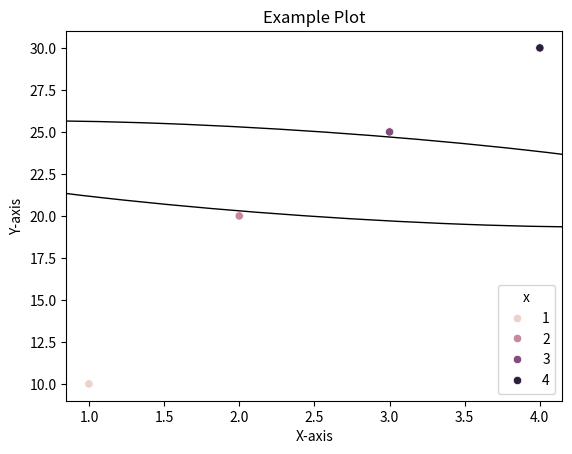

The matplotlib source for this figure:
import matplotlib.pyplot as plt
import seaborn as sns
import pandas as pd


def plot_dataframe(
    df, x_col, y_col, title, xlabel, ylabel, color_col=None, marker_col=None
):
    """
    Plots two columns from a dataframe against each other and returns a figure object.

    Args:
        df (pandas.DataFrame): The dataframe to plot.
        x_col (str): The column to use for the x-axis.
        y_col (str): The column to use for the y-axis.
        title (str): The title of the plot.
        xlabel (str): The label for the x-axis.
        ylabel (str): The label for the y-axis.
        color_col (str, optional): The column to use for coloring the points. Defaults to None.
        marker_col (str, optional): The column to use for marking the points. Defaults to None.

    Returns:
        matplotlib.figure.Figure: The figure object created for the plot.
    """
    # Check for input types
    if not isinstance(df, pd.DataFrame):
        raise TypeError("df must be a pandas DataFrame")
    if not isinstance(x_col, str):
        raise TypeError("x_col must be a string")
    if not isinstance(y_col, str):
        raise TypeError("y_col must be a string")
    if not isinstance(title, str):
        raise TypeError("title must be a string")
    if not isinstance(xlabel, str):
        raise TypeError("xlabel must be a string")
    if not isinstance(ylabel, str):
        raise TypeError("ylabel must be a string")
    if color_col is not None and not isinstance(color_col, str):
        raise TypeError("color_col must be a string or None")
    if marker_col is not None and not isinstance(marker_col, str):
        raise TypeError("marker_col must be a string or None")

    # Create a figure object
    fig = plt.figure()
    # Plot the data
    if color_col is None and marker_col is None:
        sns.scatterplot(x=x_col, y=y_col, data=df)
    elif color_col is not None and marker_col is None:
        sns.scatterplot(x=x_col, y=y_col, hue=color_col, data=df)
    elif color_col is None and marker_col is not None:
        sns.scatterplot(x=x_col, y=y_col, style=marker_col, data=df)
    else:
        sns.scatterplot(x=x_col, y=y_col, hue=color_col, style=marker_col, data=df)

    # Add labels and title
    plt.xlabel(xlabel)
    plt.ylabel(ylabel)
    plt.title(title)

    return fig


def plot_ellipse(params):
    """
    Plots an ellipse based on the given parameters.

    Args:
        params (dict): A dictionary with the following keys:
            - x0 (float): The x-coordinate of the center of the ellipse.
            - y0 (float): The y-coordinate of the center of the ellipse.
            - width (float): The width of the ellipse.
            - height (float): The height of the ellipse.
            - angle (float): The angle of rotation of the ellipse in degrees.

    Returns:
        None
    """
    from matplotlib.patches import Ellipse

    # Check for input types
    if not isinstance(params, dict):
        raise TypeError("params must be a dictionary")
    if not all(key in params for key in ["x0", "y0", "width", "height", "angle"]):
        raise ValueError(
            "params must contain the keys 'x0', 'y0', 'width', 'height', and 'angle'"
        )
    if not all(isinstance(value, (int, float)) for value in params.values()):
        raise TypeError("all values in params must be numbers")

    # Plot the ellipse
    ellipse = Ellipse(
        (params["x0"], params["y0"]),
        params["width"],
        params["height"],
        angle=params["angle"],
        fill=False,
    )
    plt.gca().add_artist(ellipse)


def plot_and_save(
    df,
    x_col,
    y_col,
    title,
    xlabel,
    ylabel,
    save_path,
    color_col=None,
    marker_col=None,
    ellipse_params=None,
):
    """
    Plots two columns from a dataframe against each other and saves the plot to a file.

    Parameters:
        df (pandas.DataFrame): The dataframe to plot.
        x_col (str): The column to use for the x-axis.
        y_col (str): The column to use for the y-axis.
        title (str): The title of the plot.
        xlabel (str): The label for the x-axis.
        ylabel (str): The label for the y-axis.
        save_path (str): The path to save the plot.
        color_col (str, optional): The column to use for coloring the points. Defaults to None.
        marker_col (str, optional): The column to use for marking the points. Defaults to None.
        ellipse_params (dict, optional): The parameters of the ellipse to plot. Defaults to None.

    Returns:
        None
    """
    # Create a figure object and plot the data
    fig = plot_dataframe(df, x_col, y_col, title, xlabel, ylabel, color_col, marker_col)
    # Plot the ellipse if provided
    if ellipse_params is not None:
        plot_ellipse(ellipse_params)

    # Save the plot to a file
    fig.savefig(save_path)

    # Close the plot
    plt.close(fig)


if __name__ == "__main__":
    # Example usage
    df = pd.DataFrame({"x": [1, 2, 3, 4], "y": [10, 20, 25, 30]})
    plot_and_save(
        df,
        "x",
        "y",
        "Example Plot",
        "X-axis",
        "Y-axis",
        "example_plot.png",
        color_col="x",
        ellipse_params={"x0": 2.5, "y0": 22.5, "width": 4, "height": 8, "angle": 45},
    )
